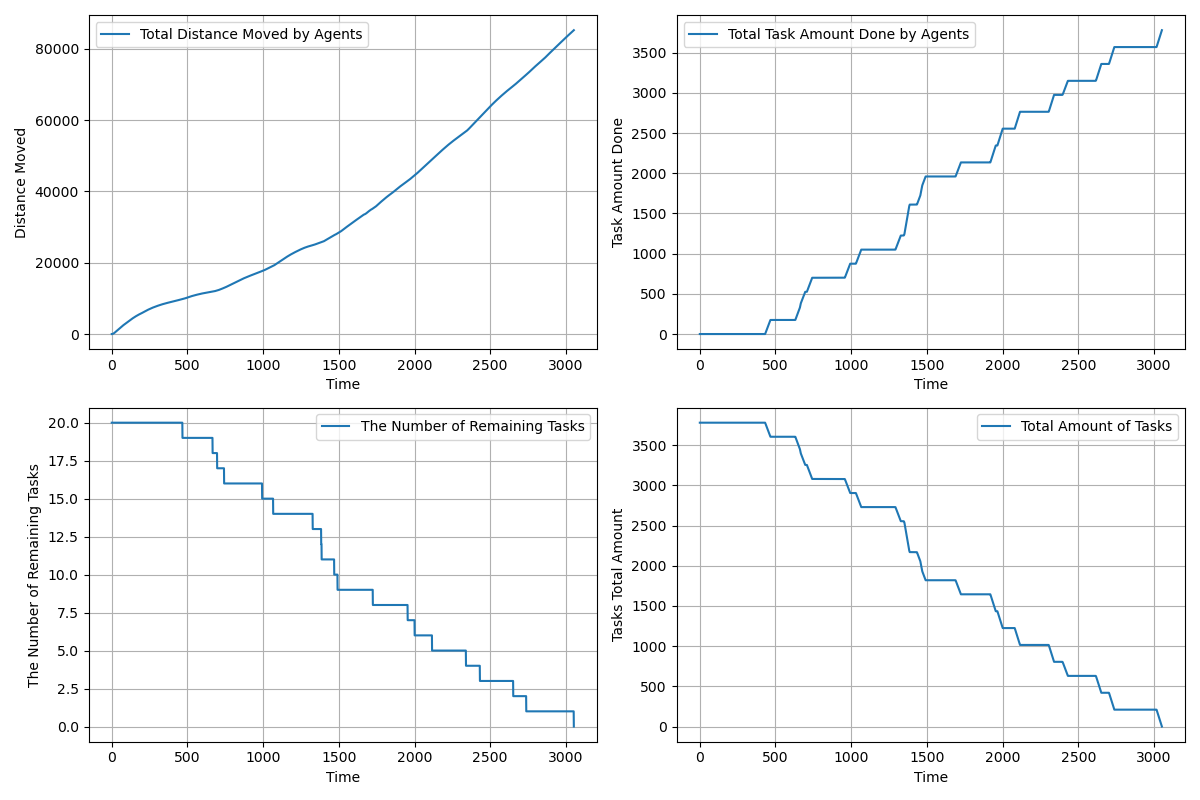

The file beside this chart, header and first rows:
time, agents_total_distance_moved, agents_total_task_amount_done, completed_tasks, remaining_tasks, tasks_total_amount_left
1.0, 2.5, 0.0, 0, 20, 3780
2.0, 4.544, 0.0, 0, 20, 3780
3.0, 8.587, 0.0, 0, 20, 3780
4.0, 14.63, 0.0, 0, 20, 3780
5.0, 22.67, 0.0, 0, 20, 3780
6.0, 32.71, 0.0, 0, 20, 3780
7.0, 44.75, 0.0, 0, 20, 3780
8.0, 58.79, 0.0, 0, 20, 3780
9.0, 74.83, 0.0, 0, 20, 3780
10.0, 92.87, 0.0, 0, 20, 3780
11.0, 112.9, 0.0, 0, 20, 3780
12.0, 135, 0.0, 0, 20, 3780
13.0, 159, 0.0, 0, 20, 3780
14.0, 185, 0.0, 0, 20, 3780
15.0, 213.1, 0.0, 0, 20, 3780
16.0, 242.4, 0.0, 0, 20, 3780
17.0, 273.6, 0.0, 0, 20, 3780
18.0, 306.8, 0.0, 0, 20, 3780
19.0, 341.9, 0.0, 0, 20, 3780
20.0, 379, 0.0, 0, 20, 3780
21.0, 418, 0.0, 0, 20, 3780
22.0, 457, 0.0, 0, 20, 3780
23.0, 496, 0.0, 0, 20, 3780
24.0, 534.9, 0.0, 0, 20, 3780
25.0, 573.8, 0.0, 0, 20, 3780
26.0, 612.7, 0.0, 0, 20, 3780
27.0, 650.7, 0.0, 0, 20, 3780
28.0, 688.7, 0.0, 0, 20, 3780
29.0, 726.7, 0.0, 0, 20, 3780
30.0, 764.7, 0.0, 0, 20, 3780
31.0, 802.7, 0.0, 0, 20, 3780
32.0, 840.7, 0.0, 0, 20, 3780
33.0, 878.7, 0.0, 0, 20, 3780
34.0, 916.7, 0.0, 0, 20, 3780
35.0, 954.7, 0.0, 0, 20, 3780
36.0, 992.7, 0.0, 0, 20, 3780
37.0, 1031, 0.0, 0, 20, 3780
38.0, 1069, 0.0, 0, 20, 3780
39.0, 1107, 0.0, 0, 20, 3780
40.0, 1145, 0.0, 0, 20, 3780
41.0, 1183, 0.0, 0, 20, 3780
42.0, 1220, 0.0, 0, 20, 3780
43.0, 1257, 0.0, 0, 20, 3780
44.0, 1294, 0.0, 0, 20, 3780
45.0, 1331, 0.0, 0, 20, 3780
46.0, 1368, 0.0, 0, 20, 3780
47.0, 1405, 0.0, 0, 20, 3780
48.0, 1442, 0.0, 0, 20, 3780
49.0, 1479, 0.0, 0, 20, 3780
50.0, 1516, 0.0, 0, 20, 3780
51.0, 1553, 0.0, 0, 20, 3780
52.0, 1590, 0.0, 0, 20, 3780
53.0, 1627, 0.0, 0, 20, 3780
54.0, 1664, 0.0, 0, 20, 3780
55.0, 1700, 0.0, 0, 20, 3780
56.0, 1736, 0.0, 0, 20, 3780
57.0, 1772, 0.0, 0, 20, 3780
58.0, 1808, 0.0, 0, 20, 3780
59.0, 1844, 0.0, 0, 20, 3780
60.0, 1880, 0.0, 0, 20, 3780
... 2,992 more rows
